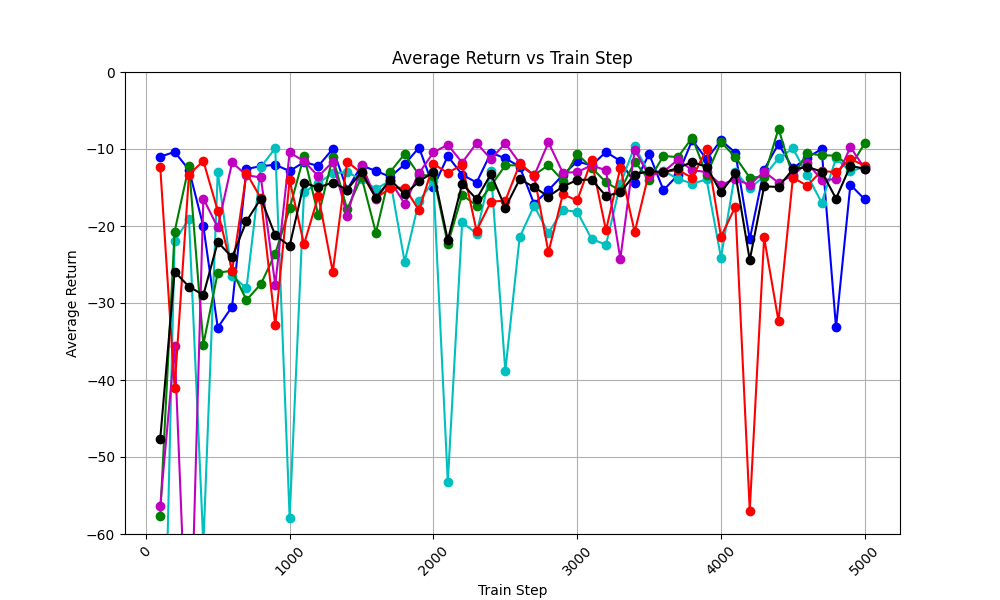

The table this chart was drawn from, first rows:
train_step, avg_return_0, avg_return_1, avg_return_2, avg_return_3, avg_return_4, avg_of_avg_returns
100, -11, -101.1, -57.61, -56.35, -12.31, -47.67
200, -10.38, -21.95, -20.74, -35.61, -41.02, -25.94
300, -12.7, -19.07, -12.17, -82.1, -13.31, -27.87
400, -20.04, -61.39, -35.39, -16.44, -11.56, -28.96
500, -33.2, -13.02, -26.07, -20.18, -18.02, -22.1
600, -30.46, -26.46, -25.81, -11.75, -25.79, -24.05
700, -12.6, -28.09, -29.61, -13.41, -13.13, -19.37
800, -12.23, -12.32, -27.54, -13.69, -16.4, -16.43
900, -12.05, -9.906, -23.58, -27.66, -32.88, -21.21
1000, -12.86, -57.89, -17.71, -10.45, -14.04, -22.59
1100, -11.7, -15.58, -10.88, -11.59, -22.37, -14.43
1200, -12.2, -14.42, -18.64, -13.55, -16.1, -14.98
1300, -9.98, -13.14, -11.08, -11.66, -25.95, -14.36
1400, -15.28, -13.02, -17.83, -18.66, -11.63, -15.28
1500, -12.15, -13.94, -13.63, -12.02, -13.14, -12.97
1600, -12.84, -15.19, -20.89, -16.43, -16.36, -16.34
1700, -13.61, -14.12, -12.96, -14.1, -15.08, -13.98
1800, -11.99, -24.65, -10.64, -17.13, -15.01, -15.88
1900, -9.816, -16.75, -13.38, -13.15, -17.98, -14.21
2000, -14.96, -14.2, -13.45, -10.43, -11.94, -12.99
2100, -10.93, -53.28, -22.34, -9.453, -13.11, -21.82
2200, -13.34, -19.52, -15.96, -11.77, -12.03, -14.52
2300, -14.35, -20.98, -17.34, -9.238, -20.62, -16.51
2400, -10.49, -12.84, -14.78, -11.3, -16.85, -13.25
2500, -11.21, -38.83, -12.12, -9.254, -16.7, -17.62
2600, -12.29, -21.45, -12.12, -11.83, -11.96, -13.93
2700, -17.11, -17.38, -13.39, -13.5, -13.37, -14.95
2800, -15.35, -20.88, -12.09, -9.142, -23.4, -16.17
2900, -13.37, -17.95, -14.09, -13.08, -15.89, -14.88
3000, -11.62, -18.14, -10.64, -13, -16.68, -14.02
3100, -12.14, -21.68, -12.42, -12.12, -11.48, -13.97
3200, -10.38, -22.43, -14.31, -12.76, -20.57, -16.09
3300, -11.55, -14.55, -15.42, -24.26, -12.43, -15.64
3400, -14.42, -9.653, -11.62, -10.1, -20.8, -13.32
3500, -10.64, -13.18, -14.03, -13.48, -13.04, -12.87
3600, -15.34, -12.84, -10.89, -12.97, -13.01, -13.01
3700, -13.39, -13.88, -11.07, -11.39, -12.72, -12.49
3800, -8.852, -14.49, -8.523, -12.76, -13.74, -11.67
3900, -11.32, -13.96, -13.35, -12.99, -10.03, -12.33
4000, -8.874, -24.11, -9.092, -14.65, -21.39, -15.62
4100, -10.47, -12.94, -11.06, -13.92, -17.48, -13.18
4200, -21.72, -15.12, -13.71, -14.65, -56.95, -24.43
4300, -12.67, -13.55, -13.62, -12.94, -21.49, -14.85
4400, -9.329, -11.21, -7.349, -14.38, -32.36, -14.93
4500, -12.52, -9.928, -13.56, -13.42, -13.73, -12.63
4600, -11.12, -13.39, -10.56, -11.81, -14.76, -12.33
4700, -10.01, -16.96, -10.82, -14.01, -12.82, -12.93
4800, -33.17, -11.21, -10.85, -13.94, -13.04, -16.44
4900, -14.64, -12.91, -12.34, -9.749, -11.26, -12.18
5000, -16.54, -12.31, -9.241, -12.55, -12.21, -12.57
